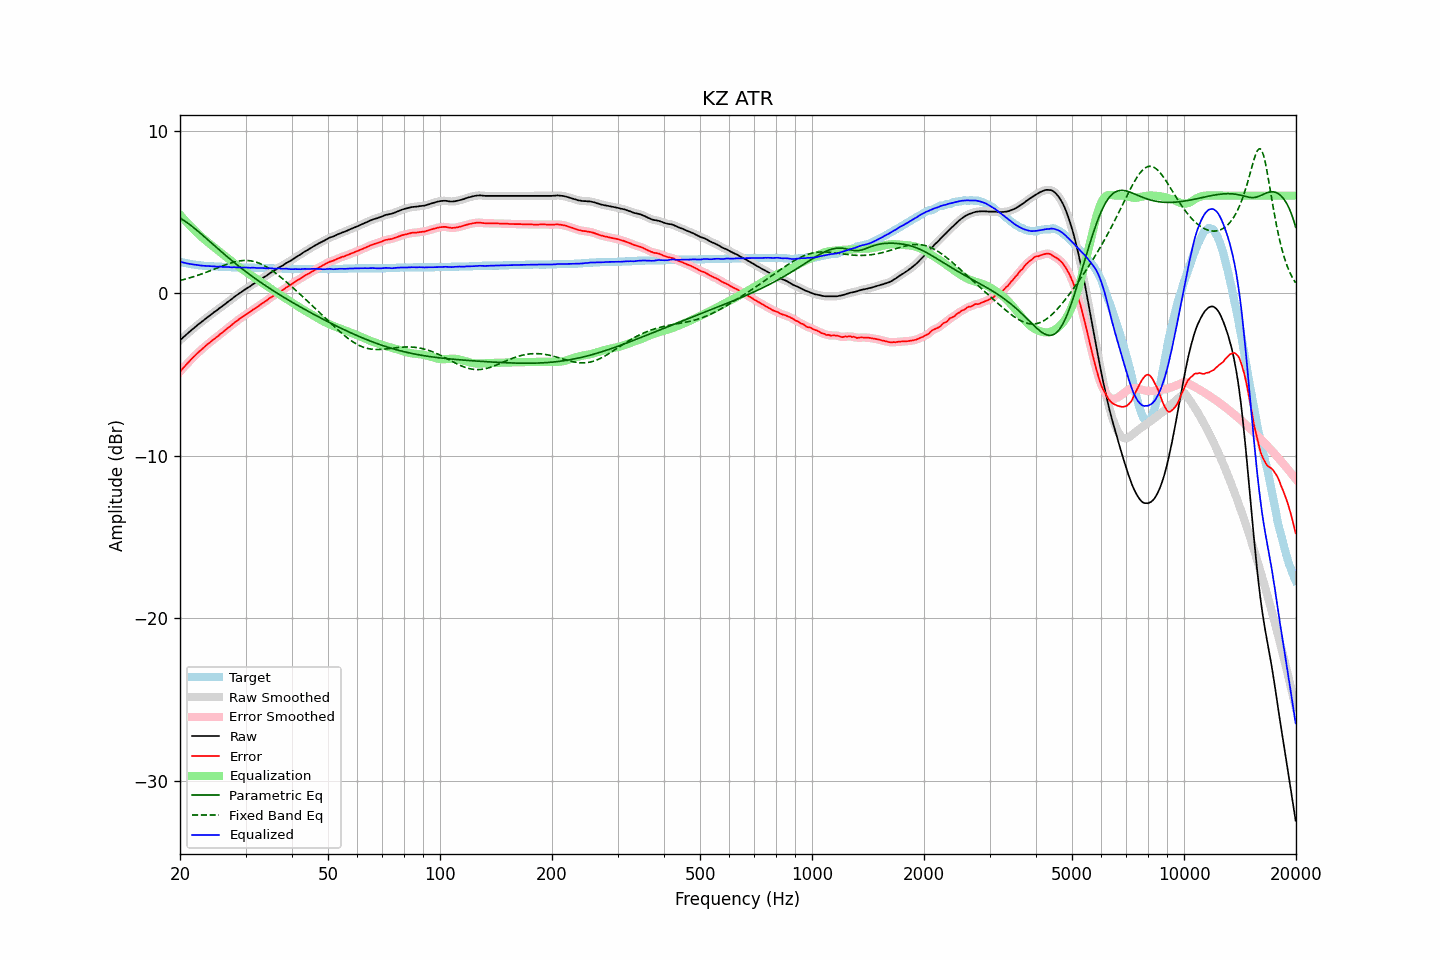

The file beside this chart, header and first rows:
frequency, raw, error, smoothed, error_smoothed, equalization, parametric_eq, fixed_band_eq, equalized_raw, equalized_smoothed, target
20.00, -2.89, -4.83, -2.89, -4.83, 4.83, 4.62, 0.78, 1.93, 1.93, 1.94
20.20, -2.80, -4.71, -2.80, -4.71, 4.71, 4.56, 0.81, 1.91, 1.91, 1.91
20.40, -2.71, -4.60, -2.71, -4.60, 4.60, 4.50, 0.83, 1.89, 1.89, 1.89
20.61, -2.63, -4.49, -2.63, -4.49, 4.49, 4.44, 0.86, 1.87, 1.87, 1.87
20.81, -2.54, -4.39, -2.54, -4.39, 4.38, 4.37, 0.88, 1.84, 1.84, 1.85
21.02, -2.45, -4.28, -2.46, -4.28, 4.28, 4.30, 0.91, 1.82, 1.82, 1.83
21.23, -2.37, -4.18, -2.37, -4.18, 4.17, 4.22, 0.94, 1.80, 1.80, 1.81
21.44, -2.28, -4.07, -2.29, -4.07, 4.07, 4.15, 0.97, 1.79, 1.78, 1.79
21.66, -2.20, -3.97, -2.20, -3.97, 3.97, 4.07, 1.00, 1.77, 1.77, 1.77
21.87, -2.12, -3.88, -2.12, -3.87, 3.87, 3.99, 1.03, 1.75, 1.76, 1.76
22.09, -2.03, -3.77, -2.04, -3.77, 3.78, 3.91, 1.06, 1.75, 1.74, 1.74
22.31, -1.95, -3.68, -1.95, -3.68, 3.68, 3.83, 1.10, 1.73, 1.73, 1.73
22.54, -1.88, -3.59, -1.88, -3.59, 3.59, 3.75, 1.13, 1.72, 1.72, 1.72
22.76, -1.80, -3.51, -1.80, -3.51, 3.50, 3.66, 1.17, 1.70, 1.70, 1.71
22.99, -1.72, -3.42, -1.72, -3.42, 3.41, 3.58, 1.20, 1.69, 1.69, 1.70
23.22, -1.64, -3.33, -1.64, -3.33, 3.33, 3.49, 1.24, 1.68, 1.68, 1.69
23.45, -1.56, -3.24, -1.56, -3.24, 3.24, 3.40, 1.27, 1.68, 1.68, 1.68
23.69, -1.49, -3.15, -1.49, -3.16, 3.16, 3.32, 1.31, 1.67, 1.67, 1.67
23.92, -1.41, -3.08, -1.41, -3.08, 3.08, 3.23, 1.35, 1.67, 1.66, 1.67
24.16, -1.34, -3.00, -1.34, -3.00, 3.00, 3.14, 1.39, 1.65, 1.66, 1.66
24.40, -1.26, -2.92, -1.26, -2.92, 2.92, 3.05, 1.43, 1.65, 1.65, 1.66
24.65, -1.18, -2.83, -1.19, -2.84, 2.84, 2.96, 1.47, 1.65, 1.65, 1.65
24.89, -1.12, -2.77, -1.12, -2.76, 2.76, 2.88, 1.51, 1.64, 1.64, 1.65
25.14, -1.05, -2.69, -1.05, -2.68, 2.68, 2.79, 1.55, 1.63, 1.64, 1.64
25.39, -0.97, -2.61, -0.97, -2.61, 2.60, 2.70, 1.58, 1.63, 1.63, 1.64
25.65, -0.88, -2.51, -0.89, -2.52, 2.52, 2.62, 1.62, 1.64, 1.63, 1.63
25.91, -0.82, -2.45, -0.82, -2.45, 2.45, 2.53, 1.66, 1.62, 1.62, 1.63
26.16, -0.75, -2.37, -0.75, -2.37, 2.37, 2.44, 1.70, 1.61, 1.62, 1.62
26.43, -0.68, -2.29, -0.67, -2.29, 2.29, 2.36, 1.74, 1.61, 1.61, 1.62
26.69, -0.59, -2.20, -0.59, -2.20, 2.21, 2.27, 1.77, 1.61, 1.61, 1.61
26.96, -0.51, -2.12, -0.52, -2.12, 2.12, 2.19, 1.81, 1.61, 1.61, 1.61
27.23, -0.44, -2.05, -0.44, -2.05, 2.04, 2.11, 1.84, 1.60, 1.60, 1.61
27.50, -0.37, -1.97, -0.37, -1.97, 1.96, 2.03, 1.87, 1.59, 1.60, 1.60
27.77, -0.29, -1.89, -0.29, -1.89, 1.89, 1.94, 1.90, 1.59, 1.59, 1.60
28.05, -0.21, -1.80, -0.22, -1.81, 1.81, 1.86, 1.92, 1.60, 1.59, 1.59
28.33, -0.14, -1.73, -0.14, -1.73, 1.73, 1.78, 1.95, 1.59, 1.59, 1.59
28.62, -0.07, -1.66, -0.07, -1.66, 1.66, 1.70, 1.97, 1.58, 1.59, 1.59
28.90, -0.00, -1.58, -0.01, -1.59, 1.59, 1.63, 1.98, 1.58, 1.58, 1.58
29.19, 0.06, -1.52, 0.06, -1.52, 1.52, 1.55, 2.00, 1.57, 1.58, 1.58
29.48, 0.13, -1.45, 0.13, -1.45, 1.45, 1.47, 2.01, 1.57, 1.58, 1.58
29.78, 0.20, -1.38, 0.20, -1.38, 1.38, 1.39, 2.01, 1.58, 1.58, 1.58
30.08, 0.27, -1.31, 0.26, -1.31, 1.31, 1.32, 2.01, 1.58, 1.58, 1.58
30.38, 0.33, -1.25, 0.32, -1.25, 1.25, 1.25, 2.01, 1.57, 1.57, 1.58
30.68, 0.39, -1.18, 0.39, -1.18, 1.18, 1.17, 2.00, 1.57, 1.57, 1.57
30.99, 0.45, -1.12, 0.45, -1.11, 1.11, 1.10, 1.99, 1.56, 1.57, 1.57
31.30, 0.53, -1.04, 0.52, -1.04, 1.05, 1.03, 1.97, 1.57, 1.57, 1.57
31.61, 0.59, -0.98, 0.58, -0.98, 0.98, 0.96, 1.95, 1.57, 1.56, 1.57
31.93, 0.65, -0.91, 0.64, -0.91, 0.91, 0.88, 1.92, 1.56, 1.56, 1.56
32.24, 0.70, -0.86, 0.70, -0.85, 0.85, 0.81, 1.89, 1.54, 1.55, 1.56
32.57, 0.77, -0.78, 0.77, -0.78, 0.78, 0.75, 1.85, 1.55, 1.55, 1.55
32.89, 0.84, -0.71, 0.84, -0.71, 0.71, 0.68, 1.81, 1.55, 1.55, 1.55
33.22, 0.91, -0.64, 0.90, -0.64, 0.64, 0.61, 1.77, 1.55, 1.55, 1.55
33.55, 0.97, -0.58, 0.97, -0.58, 0.58, 0.54, 1.72, 1.54, 1.54, 1.55
33.89, 1.03, -0.51, 1.03, -0.51, 0.51, 0.48, 1.66, 1.53, 1.53, 1.54
34.23, 1.09, -0.45, 1.09, -0.44, 0.44, 0.41, 1.61, 1.52, 1.53, 1.54
34.57, 1.17, -0.36, 1.16, -0.36, 0.37, 0.34, 1.54, 1.54, 1.53, 1.53
34.92, 1.24, -0.29, 1.23, -0.30, 0.30, 0.28, 1.48, 1.54, 1.53, 1.53
35.27, 1.30, -0.23, 1.29, -0.23, 0.23, 0.22, 1.41, 1.53, 1.53, 1.53
35.62, 1.35, -0.18, 1.35, -0.17, 0.17, 0.15, 1.34, 1.52, 1.52, 1.53
35.97, 1.41, -0.11, 1.41, -0.11, 0.10, 0.09, 1.27, 1.51, 1.52, 1.52
... 635 more rows
